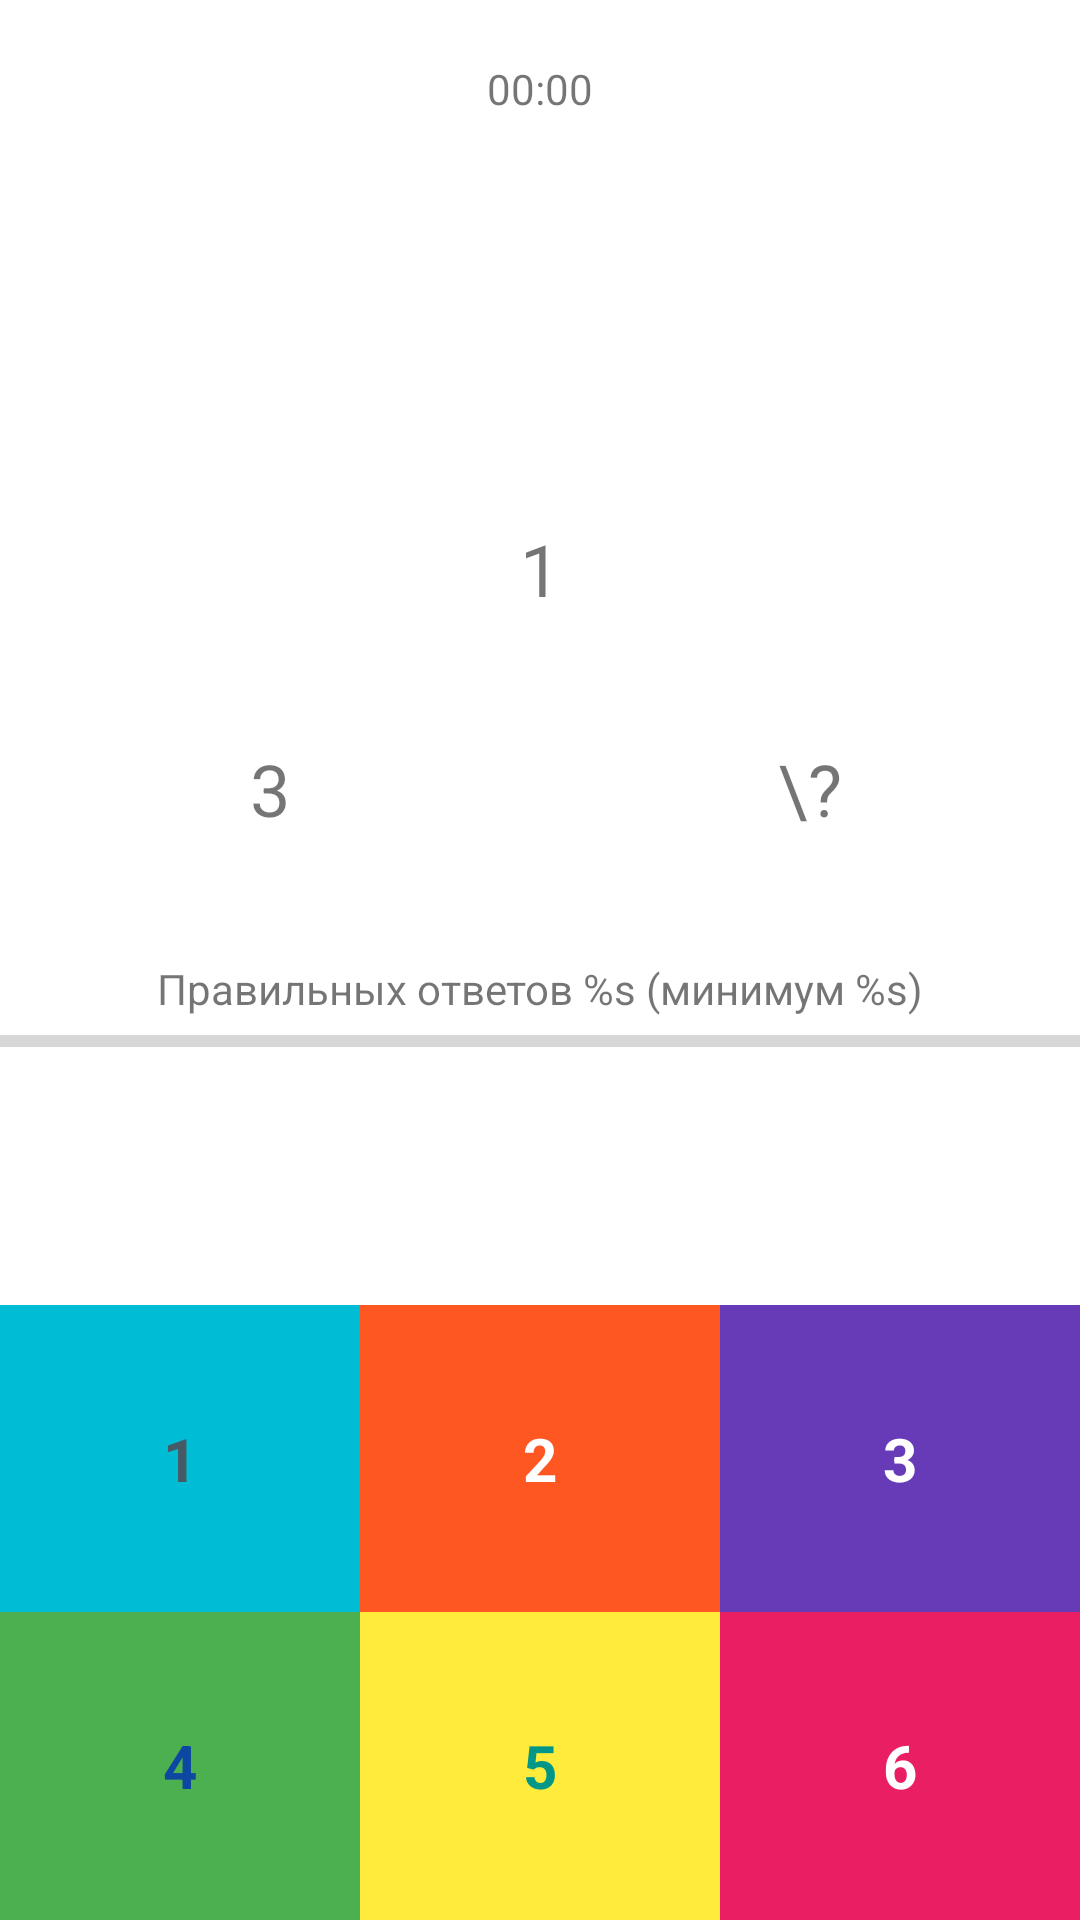

Write the Android layout XML for this screen, with the resource values it uses.
<!-- AndroidManifest.xml: application theme Theme.FastMultiplicationApp -->
<!-- res/layout/fragment_game.xml -->
<?xml version="1.0" encoding="utf-8"?>
<androidx.constraintlayout.widget.ConstraintLayout xmlns:android="http://schemas.android.com/apk/res/android"
    xmlns:app="http://schemas.android.com/apk/res-auto"
    xmlns:tools="http://schemas.android.com/tools"
    android:layout_width="match_parent"
    android:layout_height="match_parent"
    tools:context=".presentation.GameFragment">

    <TextView
        android:id="@+id/timer"
        android:layout_width="wrap_content"
        android:layout_height="wrap_content"
        android:padding="20dp"
        android:text="00:00"
        app:layout_constraintEnd_toEndOf="parent"
        app:layout_constraintStart_toStartOf="parent"
        app:layout_constraintTop_toTopOf="parent" />

    <TextView
        android:id="@+id/sumBtn"
        android:layout_width="wrap_content"
        android:layout_height="wrap_content"
        android:text="1"
        android:textSize="24sp"
        app:layout_constraintBottom_toTopOf="@+id/guideline2"
        app:layout_constraintEnd_toEndOf="parent"
        app:layout_constraintStart_toStartOf="parent"
        app:layout_constraintTop_toBottomOf="@+id/timer" />

    <TextView
        android:id="@+id/firstNumBtn"
        android:layout_width="wrap_content"
        android:layout_height="wrap_content"
        android:text="3"
        android:textSize="24sp"
        app:layout_constraintBottom_toTopOf="@+id/guideline2"
        app:layout_constraintEnd_toStartOf="@+id/guideline3"
        app:layout_constraintStart_toStartOf="parent"
        app:layout_constraintTop_toBottomOf="@+id/sumBtn" />

    <TextView
        android:id="@+id/questionBtn"
        android:layout_width="wrap_content"
        android:layout_height="wrap_content"
        android:text="\?"
        android:textSize="24sp"
        app:layout_constraintBottom_toTopOf="@+id/guideline2"
        app:layout_constraintEnd_toEndOf="parent"
        app:layout_constraintStart_toStartOf="@+id/guideline3"
        app:layout_constraintTop_toBottomOf="@+id/sumBtn" />

    <androidx.constraintlayout.widget.Guideline
        android:id="@+id/guideline2"
        android:layout_width="wrap_content"
        android:layout_height="wrap_content"
        android:orientation="horizontal"
        app:layout_constraintGuide_percent=".5" />

    <androidx.constraintlayout.widget.Guideline
        android:id="@+id/guideline3"
        android:layout_width="0dp"
        android:layout_height="wrap_content"
        android:orientation="vertical"
        app:layout_constraintGuide_percent="0.5" />

    <TextView
        android:id="@+id/infoTxt"
        android:layout_width="wrap_content"
        android:layout_height="wrap_content"
        android:text="Правильных ответов %s (минимум %s)"
        app:layout_constraintEnd_toEndOf="parent"
        app:layout_constraintStart_toStartOf="parent"
        app:layout_constraintTop_toTopOf="@+id/guideline2" />

    <ProgressBar
        android:id="@+id/progressBar"
        style="?android:attr/progressBarStyleHorizontal"
        android:layout_width="match_parent"
        android:layout_height="wrap_content"
        app:layout_constraintEnd_toEndOf="parent"
        app:layout_constraintStart_toStartOf="parent"
        app:layout_constraintTop_toBottomOf="@+id/infoTxt" />

    <TableLayout
        android:layout_width="0dp"
        android:layout_height="0dp"
        android:layout_marginTop="80dp"
        android:stretchColumns="0,1,2"
        app:layout_constraintBottom_toBottomOf="parent"
        app:layout_constraintEnd_toEndOf="parent"
        app:layout_constraintStart_toStartOf="parent"
        app:layout_constraintTop_toBottomOf="@+id/progressBar">

        <TableRow
            android:layout_width="match_parent"
            android:layout_height="match_parent"
            android:layout_weight="1.0">

            <TextView
                android:id="@+id/firstBtn"
                android:layout_width="wrap_content"
                android:layout_height="match_parent"
                android:background="#00BCD4"
                android:gravity="center"
                android:text="1"
                android:textColor="#455A64"
                android:textSize="20sp"
                android:textStyle="bold" />

            <TextView
                android:id="@+id/secondBtn"
                android:layout_width="wrap_content"
                android:layout_height="match_parent"
                android:background="#FF5722"
                android:gravity="center"
                android:text="2"
                android:textColor="#FFFFFF"
                android:textSize="20sp"
                android:textStyle="bold" />

            <TextView
                android:id="@+id/thirdBtn"
                android:layout_width="wrap_content"
                android:layout_height="match_parent"
                android:background="#673AB7"
                android:gravity="center"
                android:text="3"
                android:textColor="#FFFFFF"
                android:textSize="20sp"
                android:textStyle="bold" />
        </TableRow>

        <TableRow
            android:layout_width="match_parent"
            android:layout_height="match_parent"
            android:layout_weight="1.0">

            <TextView
                android:id="@+id/fourthBtn"
                android:layout_width="wrap_content"
                android:layout_height="match_parent"
                android:background="#4CAF50"
                android:gravity="center"
                android:text="4"
                android:textColor="#0D47A1"
                android:textSize="20sp"
                android:textStyle="bold" />

            <TextView
                android:id="@+id/fifthBtn"
                android:layout_width="wrap_content"
                android:layout_height="match_parent"
                android:background="#FFEB3B"
                android:gravity="center"
                android:text="5"
                android:textColor="#009688"
                android:textSize="20sp"
                android:textStyle="bold" />

            <TextView
                android:id="@+id/sixthBtn"
                android:layout_width="wrap_content"
                android:layout_height="match_parent"
                android:background="#E91E63"
                android:gravity="center"
                android:text="6"
                android:textColor="#FFFFFF"
                android:textSize="20sp"
                android:textStyle="bold" />
        </TableRow>

    </TableLayout>

</androidx.constraintlayout.widget.ConstraintLayout>
<!-- resources referenced by this layout -->
<resources>
  <style name="Theme.FastMultiplicationApp" parent="Theme.MaterialComponents.DayNight.DarkActionBar">
          
          <item name="colorPrimary">@color/purple_500</item>
          <item name="colorPrimaryVariant">@color/purple_700</item>
          <item name="colorOnPrimary">@color/white</item>
          
          <item name="colorSecondary">@color/teal_200</item>
          <item name="colorSecondaryVariant">@color/teal_700</item>
          <item name="colorOnSecondary">@color/black</item>
          
          <item name="android:statusBarColor">?attr/colorPrimaryVariant</item>
          
      </style>
  <!-- not gathered from this repository: default colours our renderer supplied (Android Studio template values) -->
  <color name="purple_500">#FF6200EE</color>
  <color name="purple_700">#FF3700B3</color>
  <color name="teal_200">#FF03DAC5</color>
  <color name="teal_700">#FF018786</color>
  <color name="black">#FF000000</color>
  <color name="white">#FFFFFFFF</color>
</resources>
